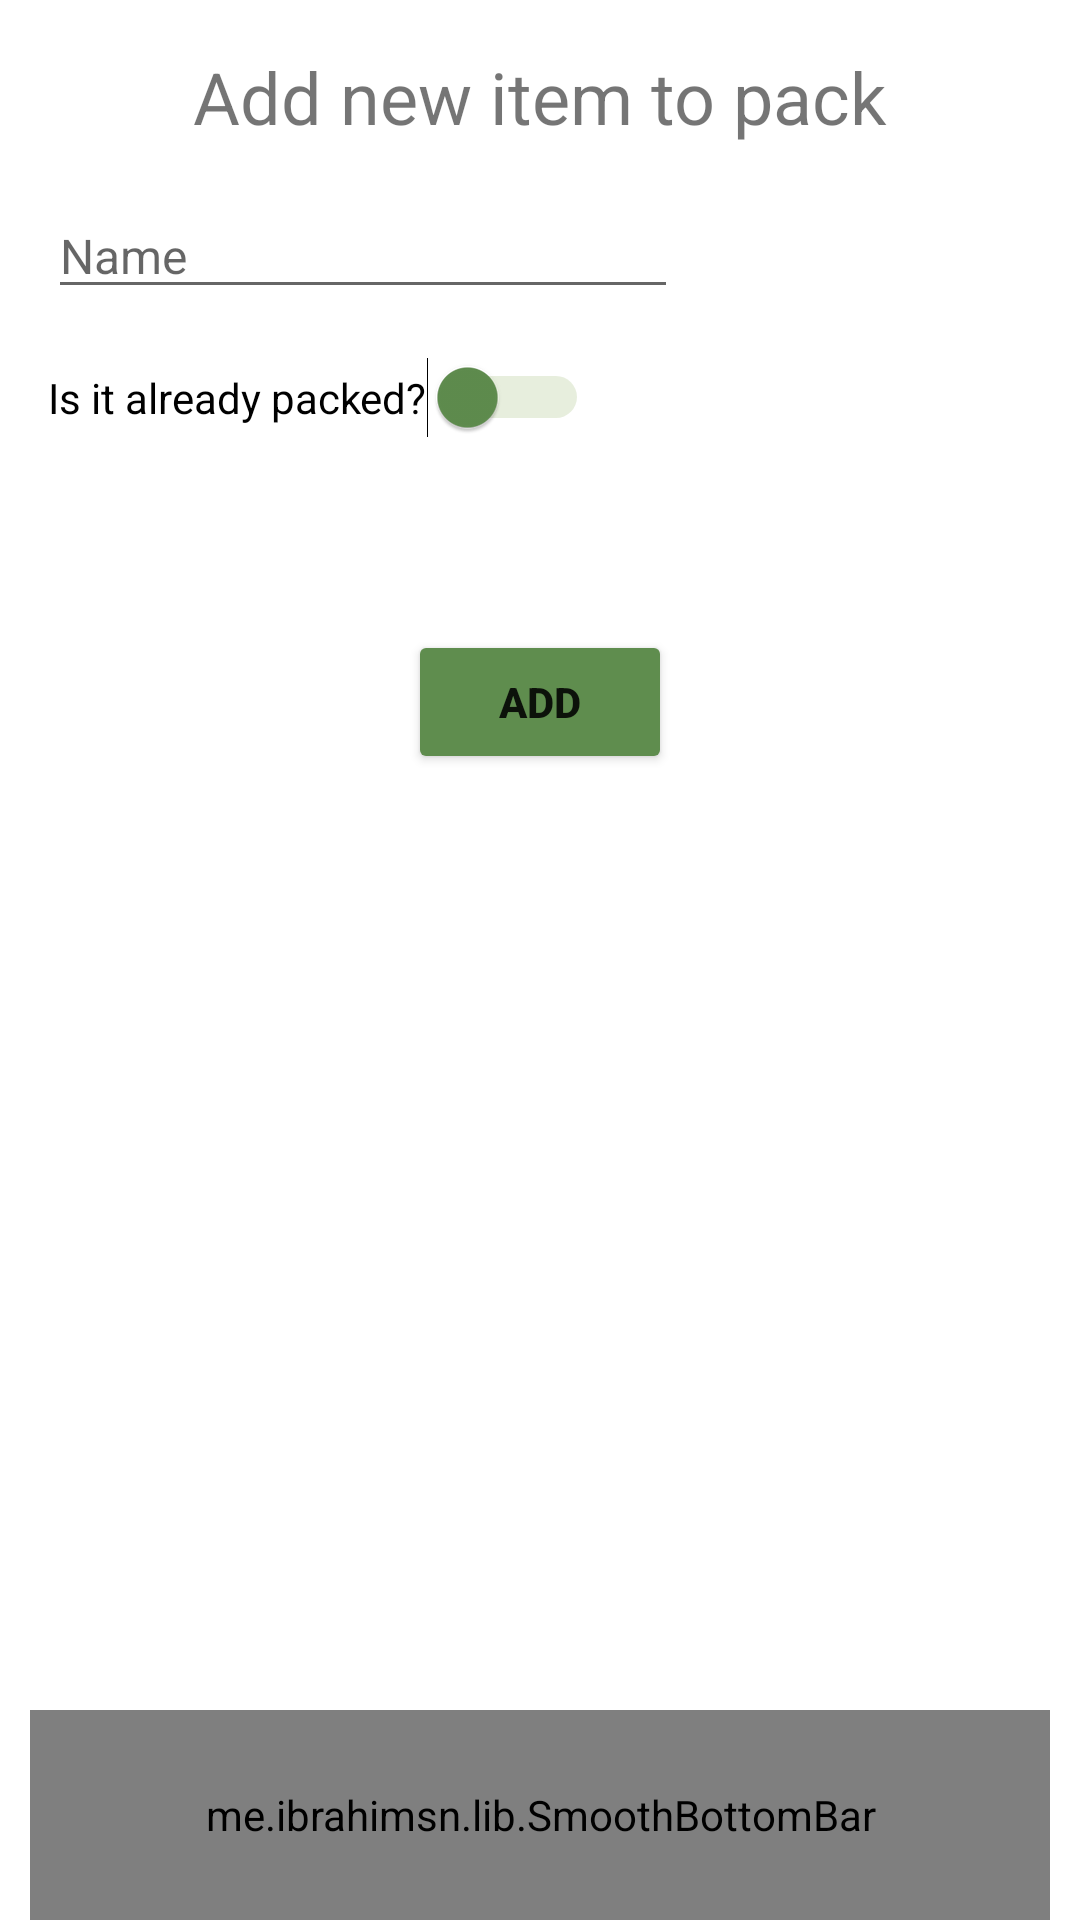

Write the Android layout XML for this screen, with the resource values it uses.
<!-- AndroidManifest.xml: application theme Theme.TravelPlanner -->
<!-- res/layout/activity_add_item.xml -->
<?xml version="1.0" encoding="utf-8"?>
<androidx.constraintlayout.widget.ConstraintLayout xmlns:android="http://schemas.android.com/apk/res/android"
    xmlns:app="http://schemas.android.com/apk/res-auto"
    xmlns:tools="http://schemas.android.com/tools"
    android:layout_width="match_parent"
    android:layout_height="match_parent"
    tools:context=".AddItemActivity">

    <me.ibrahimsn.lib.SmoothBottomBar
        android:id="@+id/bottomBar"
        android:layout_width="match_parent"
        android:layout_height="70dp"
        android:layout_marginStart="10dp"
        android:layout_marginEnd="10dp"
        app:iconSize="20dp"
        app:iconTint="#757575"
        app:iconTintActive="#212121"
        app:indicatorColor="#ECECEC"
        app:indicatorRadius="10dp"
        app:layout_constraintBottom_toBottomOf="parent"
        app:menu="@menu/navigation_menu"
        app:textColor="#212121"
        app:textSize="15sp"/>

    <TextView
        android:id="@+id/textAddItem"
        android:layout_width="wrap_content"
        android:layout_height="wrap_content"
        android:layout_marginStart="16dp"
        android:layout_marginEnd="16dp"
        android:layout_marginTop="16dp"
        android:text="Add new item to pack"
        android:textAlignment="center"
        android:textSize="24sp"
        app:layout_constraintEnd_toEndOf="parent"
        app:layout_constraintStart_toStartOf="parent"
        app:layout_constraintTop_toTopOf="parent" />

    <EditText
        android:id="@+id/name"
        android:layout_width="210dp"
        android:layout_height="wrap_content"
        android:layout_marginStart="16dp"
        android:layout_marginTop="16dp"
        android:textSize="16sp"
        android:hint="@string/name"
        app:layout_constraintStart_toStartOf="parent"
        app:layout_constraintTop_toBottomOf="@+id/textAddItem"/>

    <Switch
        android:id="@+id/isPacked"
        android:layout_width="wrap_content"
        android:layout_height="wrap_content"
        android:layout_marginStart="16dp"
        android:layout_marginTop="16dp"
        android:text="@string/is_it_already_packed"
        app:layout_constraintStart_toStartOf="parent"
        app:layout_constraintTop_toBottomOf="@+id/name"
        tools:ignore="UseSwitchCompatOrMaterialXml"
        android:thumbTint="#5F8D4E"
        android:trackTint="#A4BE7B"/>

    <Button
        android:id="@+id/addEventButton"
        android:layout_width="wrap_content"
        android:layout_height="wrap_content"
        android:layout_marginStart="16dp"
        android:layout_marginTop="64dp"
        android:layout_marginEnd="16dp"
        android:text="Add"
        android:textAlignment="center"
        android:textStyle="bold"
        android:backgroundTint="#5F8D4E"
        app:layout_constraintEnd_toEndOf="parent"
        app:layout_constraintStart_toStartOf="parent"
        app:layout_constraintTop_toBottomOf="@+id/isPacked" />

    <ImageView
        android:id="@+id/backItem"
        android:layout_width="wrap_content"
        android:layout_height="wrap_content"
        android:layout_marginStart="24dp"
        android:layout_marginTop="24dp"
        app:layout_constraintStart_toStartOf="parent"
        app:layout_constraintTop_toTopOf="parent"
        app:srcCompat="@drawable/ic_back" />

</androidx.constraintlayout.widget.ConstraintLayout>
<!-- resources referenced by this layout -->
<resources>
  <string name="is_it_already_packed">Is it already packed?</string>
  <string name="name">Name</string>
  <style name="Theme.TravelPlanner" parent="Theme.MaterialComponents.DayNight.NoActionBar">
          
          <item name="colorPrimary">@color/purple_500</item>
          <item name="colorPrimaryVariant">@color/purple_700</item>
          <item name="colorOnPrimary">@color/white</item>
          
          <item name="colorSecondary">@color/teal_200</item>
          <item name="colorSecondaryVariant">@color/teal_700</item>
          <item name="colorOnSecondary">@color/black</item>
          
          <item name="android:statusBarColor">?attr/colorPrimaryVariant</item>
          
      </style>
  <color name="purple_500">#CCD6A6</color>
  <color name="purple_700">#F4EAD5</color>
  <color name="white">#FFFBE9</color>
  <color name="teal_200">#A4BE7B</color>
  <color name="teal_700">#5F8D4E</color>
  <color name="black">#285430</color>
</resources>
